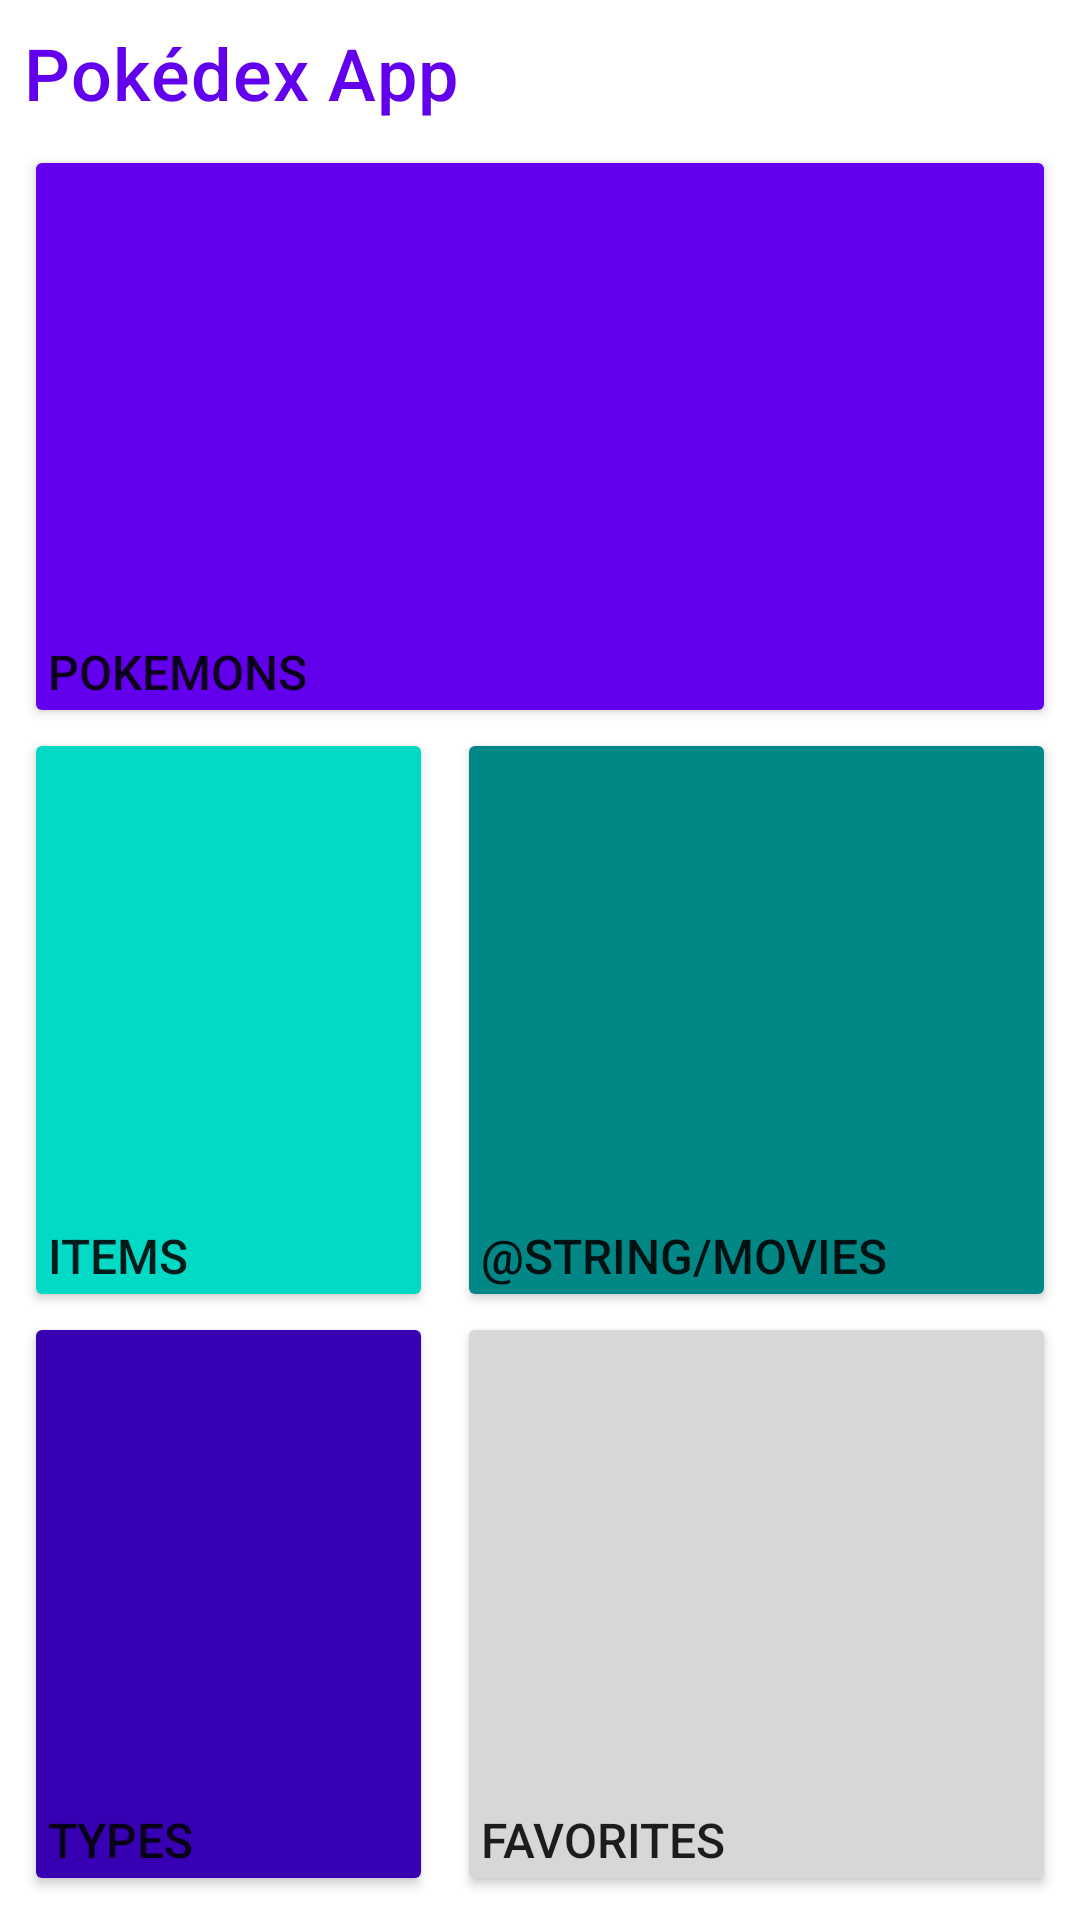

Layout XML and referenced resources for this Android screen:
<!-- AndroidManifest.xml: application theme Theme.PokedexApp -->
<!-- res/layout/fragment_home.xml -->
<?xml version="1.0" encoding="utf-8"?>
<androidx.constraintlayout.widget.ConstraintLayout xmlns:android="http://schemas.android.com/apk/res/android"
    android:layout_width="match_parent"
    android:layout_height="match_parent"
    xmlns:tools="http://schemas.android.com/tools"
    xmlns:app="http://schemas.android.com/apk/res-auto"
    android:paddingTop="@dimen/value_8dp"
    tools:context=".ui.fragments.HomeFragment">

    <TextView
        android:id="@+id/tv_home"
        android:layout_width="0dp"
        android:layout_height="wrap_content"
        android:text="Pokédex App"
        android:paddingHorizontal="@dimen/value_8dp"
        android:textAppearance="?textAppearanceTitleLarge"
        app:layout_constraintEnd_toEndOf="parent"
        app:layout_constraintStart_toStartOf="parent"

        app:layout_constraintTop_toTopOf="parent" />
    <androidx.constraintlayout.widget.ConstraintLayout
        android:id="@+id/cl_content_mainmenu"
        android:layout_width="match_parent"
        android:layout_height="0dp"
        app:layout_constraintTop_toBottomOf="@id/tv_home"
        app:layout_constraintBottom_toBottomOf="parent"
        android:numColumns="auto_fit"
        android:horizontalSpacing="10dp"
        android:verticalSpacing="10dp"
        >
        <GridLayout
            android:layout_width="match_parent"
            android:layout_height="match_parent"
            android:rowCount="3"
            android:columnCount="2"
            android:padding="@dimen/value_8dp"
            >
            <Button
                android:id="@+id/btn_pokemon"
                android:text="@string/pokemons"
                android:layout_columnSpan="2"
                android:layout_columnWeight="1"
                android:layout_rowWeight="1"
                android:gravity="bottom"
                android:backgroundTint="?colorPrimary"
                android:textSize="@dimen/value_16sp"
                android:padding="@dimen/value_8dp"
                />
            <Button
                android:id="@+id/btn_items"
                android:layout_width="wrap_content"
                android:layout_height="wrap_content"
                android:text="@string/Items"
                android:layout_columnSpan="1"
                android:layout_rowWeight="1"
                android:layout_columnWeight="1"
                android:backgroundTint="?colorSecondary"
                android:layout_marginEnd="@dimen/value_4dp"
                android:padding="@dimen/value_8dp"
                android:gravity="bottom"
                android:textSize="@dimen/value_16sp"
                />
            <Button
                android:id="@+id/btn_moves"
                android:layout_width="wrap_content"
                android:layout_height="wrap_content"
                android:text="@string/movies"
                android:layout_columnSpan="1"
                android:layout_rowWeight="1"
                android:layout_columnWeight="1"
                android:padding="@dimen/value_8dp"
                android:backgroundTint="?colorSecondaryVariant"
                android:gravity="bottom"
                android:layout_marginStart="@dimen/value_4dp"
                android:textSize="@dimen/value_16sp"
                />
            <Button
                android:id="@+id/btn_locations"
                android:layout_width="wrap_content"
                android:layout_height="wrap_content"
                android:text="@string/Types"
                android:layout_rowWeight="1"
                android:backgroundTint="?colorPrimaryVariant"
                android:layout_columnSpan="1"
                android:layout_columnWeight="1"
                android:padding="@dimen/value_8dp"
                android:gravity="bottom"
                android:textSize="@dimen/value_16sp"
                android:layout_marginEnd="@dimen/value_4dp"
                />
            <Button
                android:id="@+id/btn_abilities"
                android:layout_width="wrap_content"
                android:layout_height="wrap_content"
                android:text="@string/Favorites"
                android:layout_rowWeight="1"
                android:layout_columnSpan="1"
                android:layout_columnWeight="1"
                android:padding="@dimen/value_8dp"
                android:gravity="bottom"
                android:layout_marginStart="@dimen/value_4dp"
                android:textSize="@dimen/value_16sp"
                />
        </GridLayout>
    </androidx.constraintlayout.widget.ConstraintLayout>

</androidx.constraintlayout.widget.ConstraintLayout>
<!-- resources referenced by this layout -->
<resources>
  <dimen name="value_16sp">16sp</dimen>
  <dimen name="value_4dp">4dp</dimen>
  <dimen name="value_8dp">8dp</dimen>
  <string name="Favorites">Favorites</string>
  <string name="Items">Items</string>
  <string name="Types">Types</string>
  <string name="pokemons">Pokemons</string>
  <style name="Theme.PokedexApp" parent="Theme.MaterialComponents.DayNight.NoActionBar">
          
          <item name="colorPrimary">@color/purple_500</item>
          <item name="colorPrimaryVariant">@color/purple_700</item>
          <item name="colorOnPrimary">@color/white</item>
          
          <item name="colorSecondary">@color/teal_200</item>
          <item name="colorSecondaryVariant">@color/teal_700</item>
          <item name="colorOnSecondary">@color/black</item>
          <item name="textAppearanceTitleLarge">@style/TextAppearance.PokedexApp.Title.Large</item>
          
          <item name="android:statusBarColor" tools:targetApi="l">?attr/colorPrimaryVariant</item>
          <item name="colorError">@color/error_night</item>
          
      </style>
  <color name="purple_500">#FF6200EE</color>
  <color name="purple_700">#FF3700B3</color>
  <color name="white">#FFFFFFFF</color>
  <color name="teal_200">#FF03DAC5</color>
  <color name="teal_700">#FF018786</color>
  <color name="black">#FF000000</color>
  <style name="TextAppearance.PokedexApp.Title.Large" parent="TextAppearance.MaterialComponents.Headline6">
          <item name="android:textColor">?colorPrimary</item>
          <item name="android:textSize">@dimen/value_24sp</item>
          <item name="fontWeight">600</item>
      </style>
  <color name="error_night">#F33B5C</color>
  <dimen name="value_24sp">24sp</dimen>
</resources>
